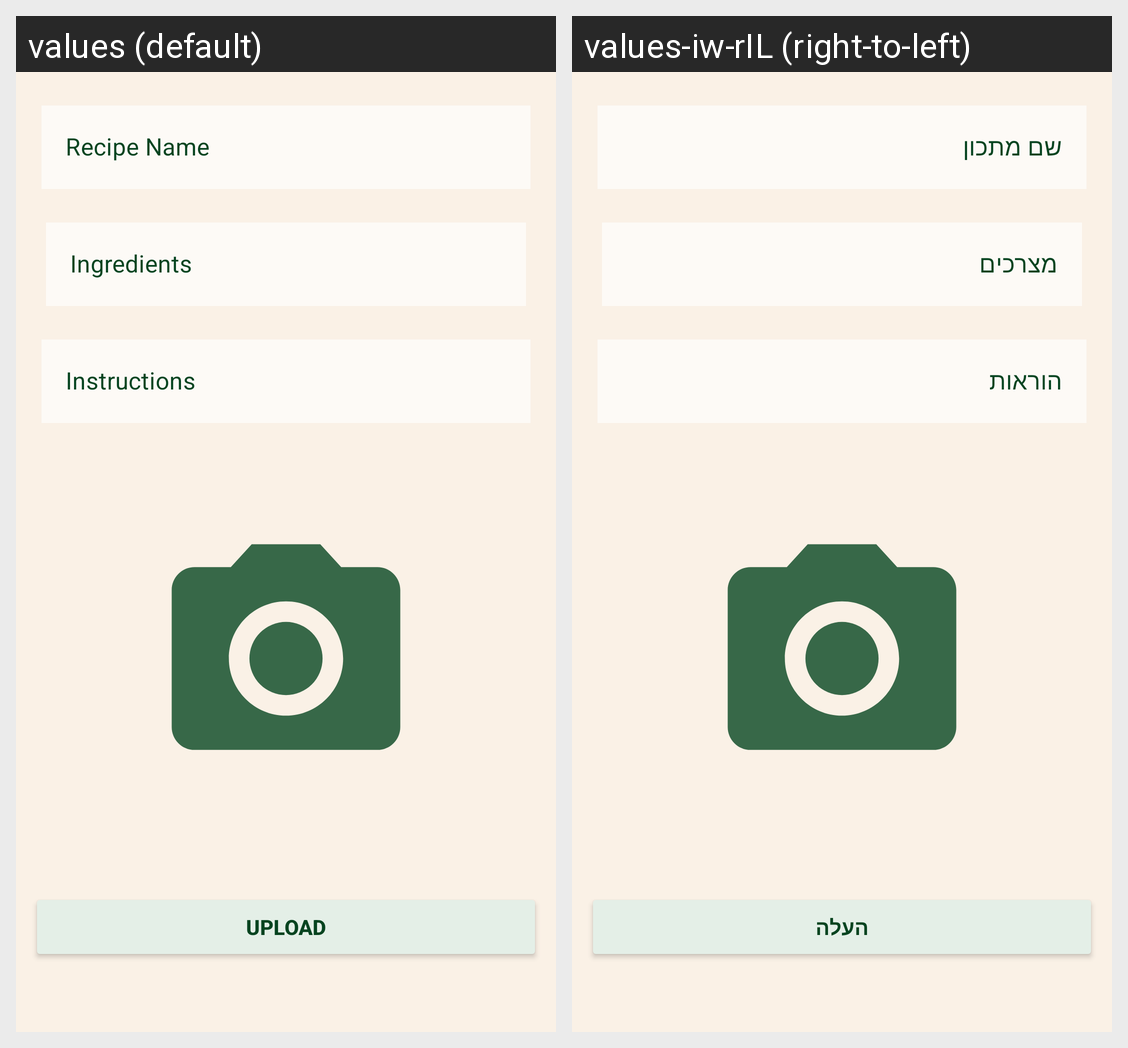

For this localized Android screen grid, give each drawn string resource with its value in every locale shown.
Android screen res/layout/activity_add_post.xml rendered under 2 locales, left to right: values (default), values-iw-rIL (right-to-left). Device: Nexus 5 (rendered at 1080×1920; each locale shown at half size, 540×960, under a caption strip naming it); theme Theme.Recipes.
Strings drawn on this screen, with the default value and each locale's value (text and hints the layout hard-codes, and strings that could not be matched under every locale, appear in the picture but are not listed):

recipe_name
  values: Recipe Name
  values-iw-rIL: שם מתכון

ingredients
  values: Ingredients
  values-iw-rIL: מצרכים

instructions
  values: Instructions
  values-iw-rIL: הוראות

upload
  values: Upload
  values-iw-rIL: העלה
